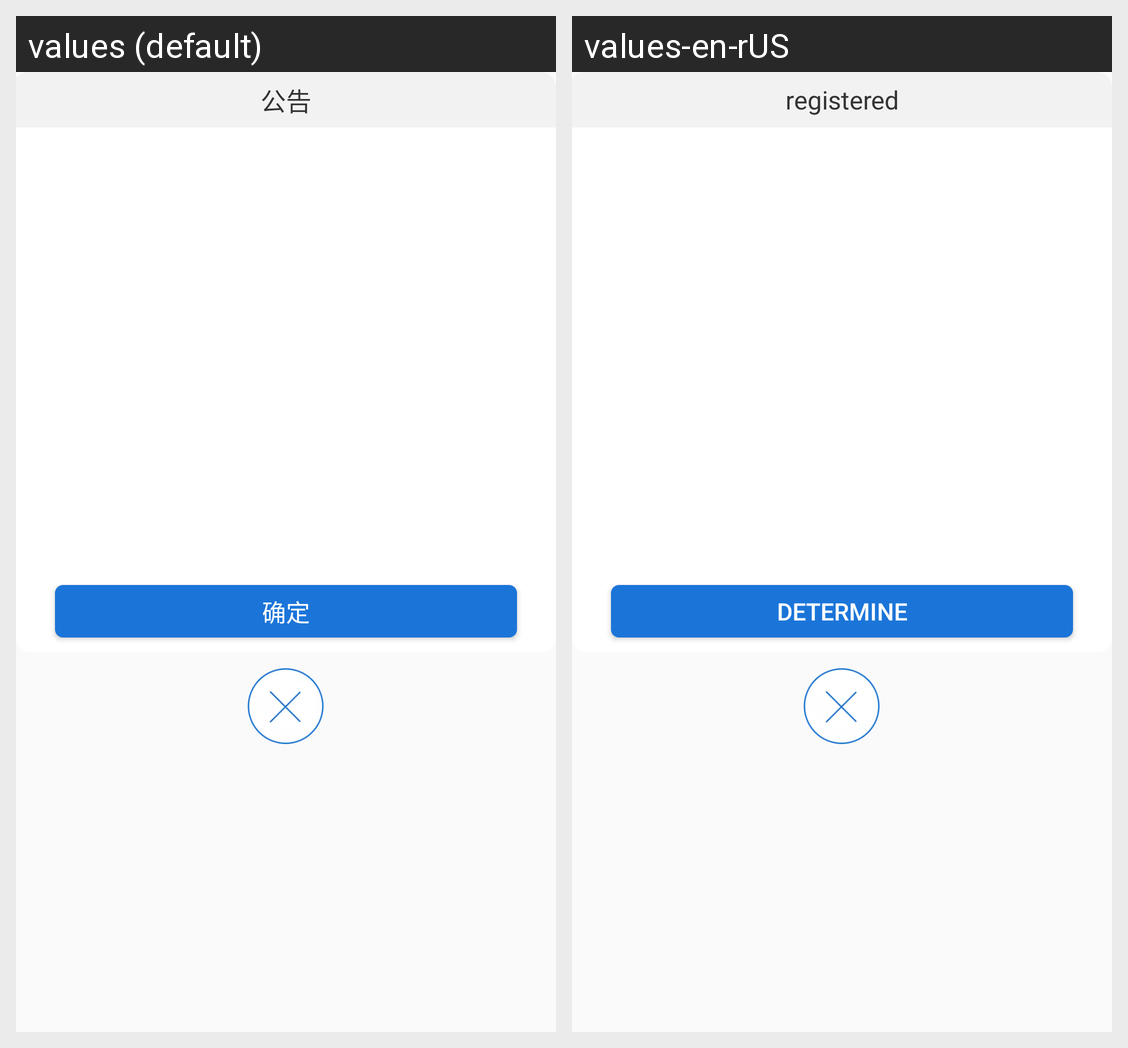

Strings drawn on this Android screen and how each of the app's shown locales translates them:
Android screen res/layout/phone_diaolog.xml rendered under 2 locales, left to right: values (default), values-en-rUS. Device: Nexus 5 (rendered at 1080×1920; each locale shown at half size, 540×960, under a caption strip naming it); theme AppTheme.
Strings drawn on this screen, with the default value and each locale's value (text and hints the layout hard-codes, and strings that could not be matched under every locale, appear in the picture but are not listed):

notice
  values: 公告
  values-en-rUS: registered

hongbao_confirm
  values: 确定
  values-en-rUS: determine
